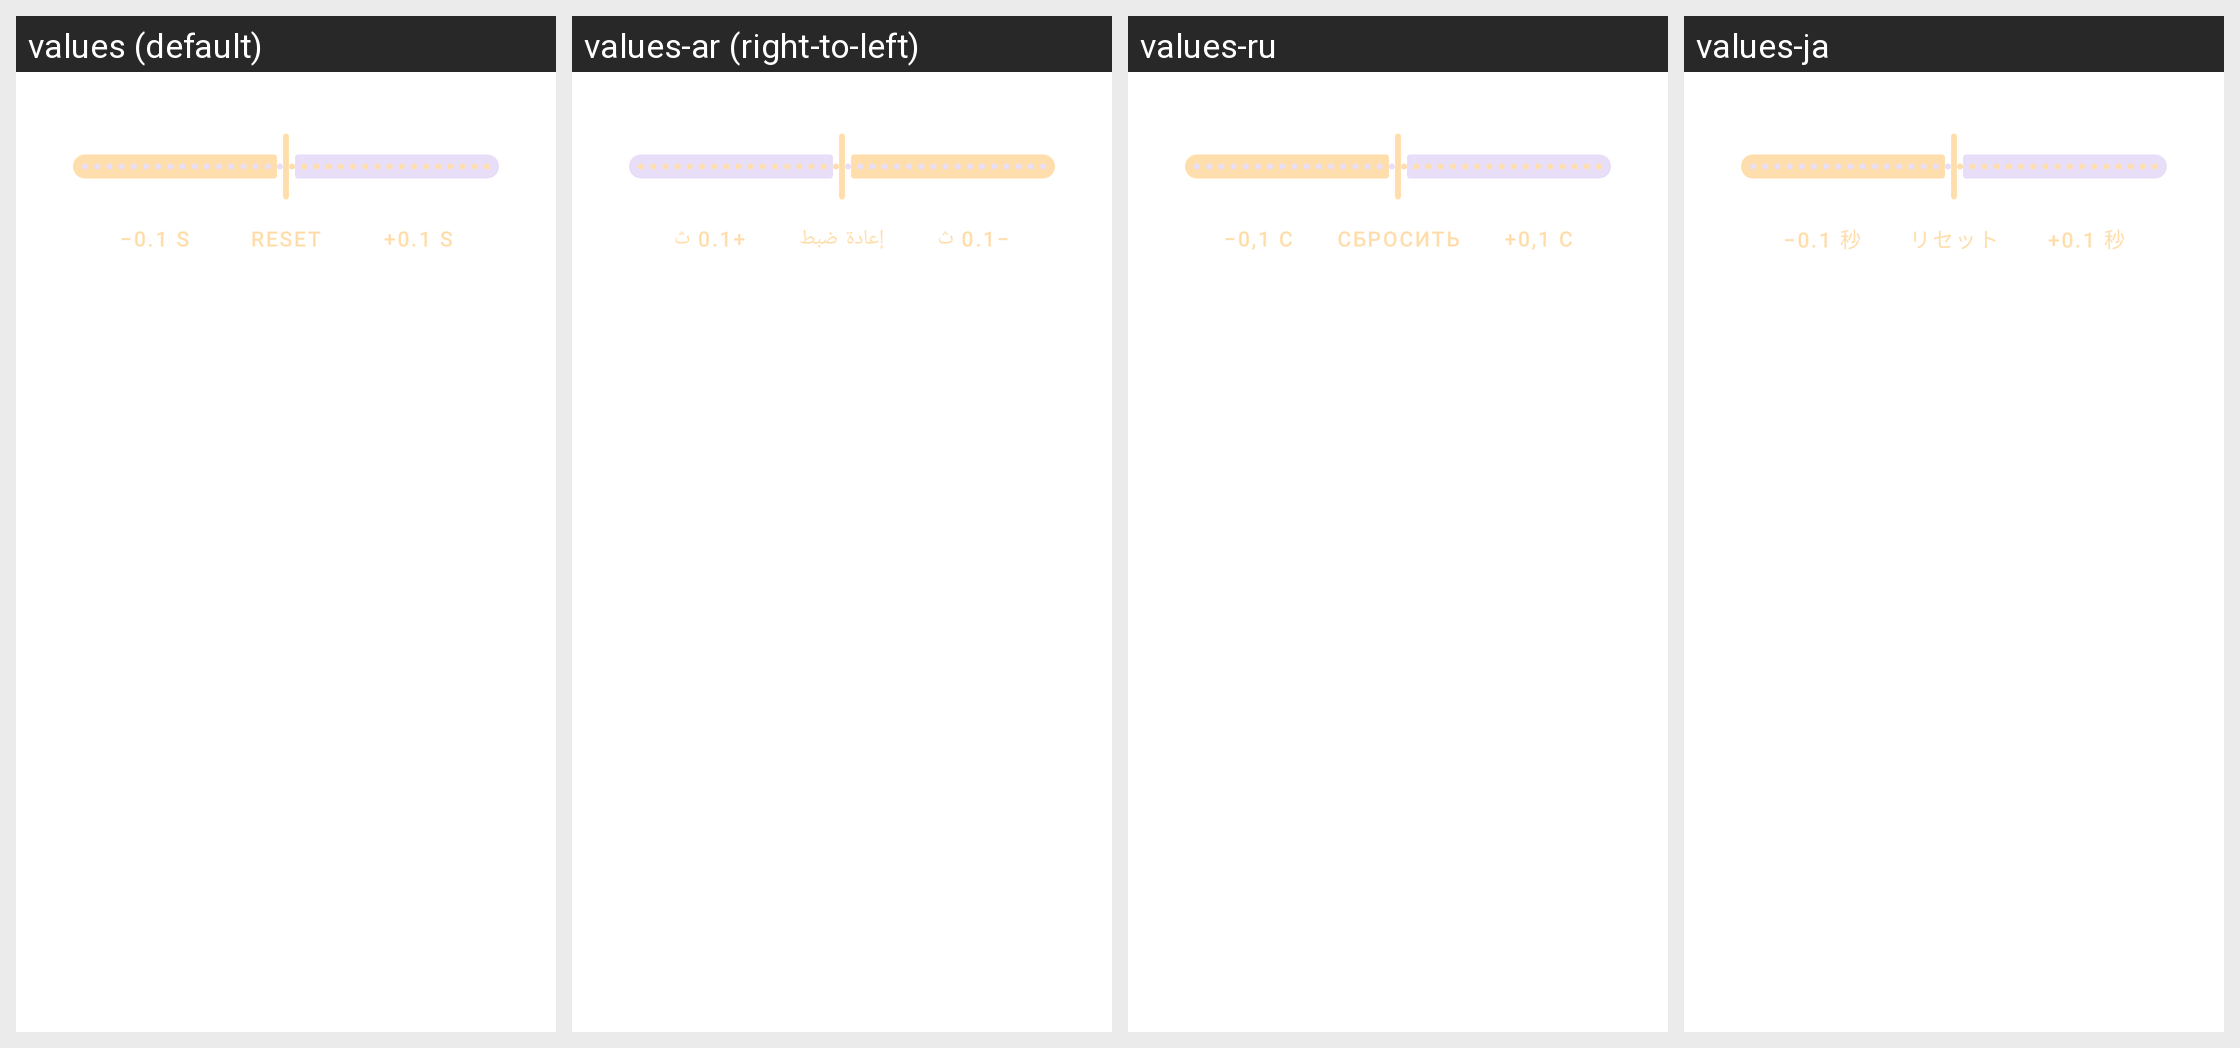

The Android screen above is rendered under several locales of the same app. Produce the string resources it draws, with the default and per-locale values.
Android screen res/layout/dialog_subtitle_offset.xml rendered under 4 locales, left to right: values (default), values-ar (right-to-left), values-ru, values-ja. Device: Nexus 5 (rendered at 1080×1920; each locale shown at half size, 540×960, under a caption strip naming it); theme AppTheme.
Other locales in the repository, not shown: values-en, values-es, values-fr, values-ko, values-zh, values-zh-rHK, values-zh-rTW.
Strings drawn on this screen, with the default value and each locale's value (text and hints the layout hard-codes, and strings that could not be matched under every locale, appear in the picture but are not listed):

subtitle_offset_decrease
  values: −0.1 s
  values-ar: −0.1 ث
  values-ru: −0,1 с
  values-ja: −0.1 秒

subtitle_offset_reset
  values: Reset
  values-ar: إعادة ضبط
  values-ru: Сбросить
  values-ja: リセット

subtitle_offset_increase
  values: +0.1 s
  values-ar: +0.1 ث
  values-ru: +0,1 с
  values-ja: +0.1 秒
